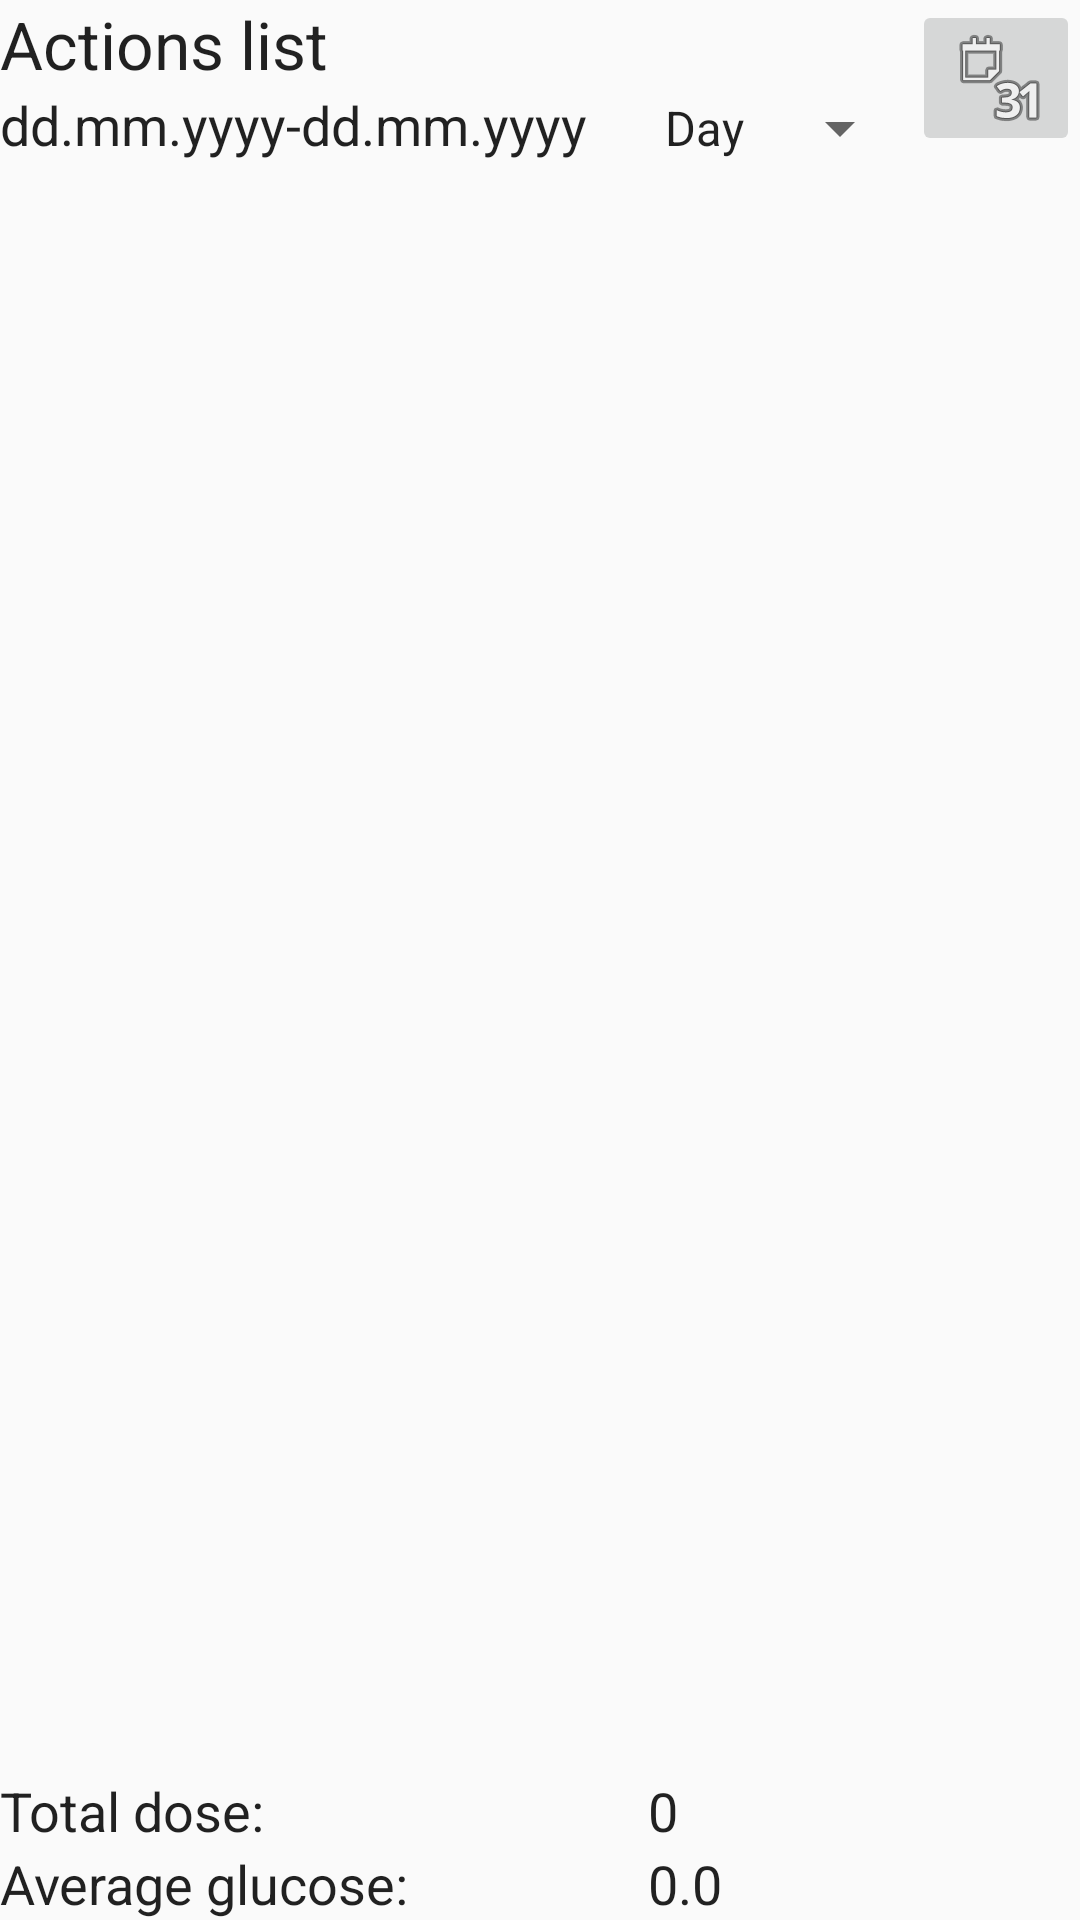

Here is an Android app screen rendered from its layout file. Give the layout XML and the strings, colors and styles it references.
<!-- AndroidManifest.xml: application theme AppTheme.Light -->
<!-- res/layout/content_diary_action.xml -->
<?xml version="1.0" encoding="utf-8"?>
<RelativeLayout xmlns:android="http://schemas.android.com/apk/res/android"
    xmlns:app="http://schemas.android.com/apk/res-auto"
    xmlns:tools="http://schemas.android.com/tools"
    android:layout_width="match_parent"
    android:layout_height="match_parent"
    app:layout_behavior="@string/appbar_scrolling_view_behavior"
    tools:context=".activity.DiaryActionsActivity"
    tools:showIn="@layout/activity_diary_action">

    <LinearLayout xmlns:android="http://schemas.android.com/apk/res/android"
        xmlns:tools="http://schemas.android.com/tools"
        android:layout_width="match_parent"
        android:layout_height="match_parent"
        android:orientation="vertical"
        tools:showIn="@layout/activity_diary_action">


        <LinearLayout
            android:layout_width="match_parent"
            android:layout_height="wrap_content"
            android:orientation="horizontal">

            <LinearLayout
                android:layout_width="wrap_content"
                android:layout_height="wrap_content"
                android:layout_weight="1"
                android:orientation="vertical">

                <LinearLayout
                    android:layout_width="match_parent"
                    android:layout_height="wrap_content"
                    android:orientation="horizontal">

                    <TextView
                        android:id="@+id/textView19"
                        android:layout_width="wrap_content"
                        android:layout_height="wrap_content"
                        android:text="@string/diary_action_label"
                        android:textAppearance="?android:attr/textAppearanceLarge" />

                </LinearLayout>

                <LinearLayout
                    android:layout_width="match_parent"
                    android:layout_height="wrap_content"
                    android:orientation="horizontal">

                    <TextView
                        android:id="@+id/tv_diary_actions_date_from"
                        android:layout_width="wrap_content"
                        android:layout_height="wrap_content"
                        android:text="@string/action_date_text"
                        android:textAppearance="@android:style/TextAppearance.Medium"/>

                    <TextView
                        android:id="@+id/tv_diary_actions_date_into_label"
                        android:layout_width="wrap_content"
                        android:layout_height="wrap_content"
                        android:text="@string/action_date_label_into"
                        android:textAppearance="@android:style/TextAppearance.Medium"/>

                    <TextView
                        android:id="@+id/tv_diary_actions_date_into"
                        android:layout_width="wrap_content"
                        android:layout_height="wrap_content"
                        android:text="@string/action_date_text"
                        android:textAppearance="@android:style/TextAppearance.Medium"/>

                    <Spinner
                        android:id="@+id/sp_actin_period"
                        android:layout_width="wrap_content"
                        android:layout_height="wrap_content"
                        android:dropDownWidth="wrap_content"
                        android:entries="@array/dialog_period_list"
                        android:gravity="end"/>

                </LinearLayout>

            </LinearLayout>

            <LinearLayout
                android:layout_width="wrap_content"
                android:layout_height="match_parent"
                android:gravity="right"
                android:orientation="horizontal">

                <ImageButton
                    android:id="@+id/imageButton"
                    android:layout_width="wrap_content"
                    android:layout_height="wrap_content"
                    android:onClick="showDateSelect"
                    android:src="@android:drawable/ic_menu_month" />
            </LinearLayout>

        </LinearLayout>


        <ListView xmlns:android="http://schemas.android.com/apk/res/android"
            android:id="@+id/lv_diary_action_list"
            android:layout_width="match_parent"
            android:layout_height="match_parent"
            android:layout_weight="1">

        </ListView>


        <LinearLayout
            android:layout_width="match_parent"
            android:layout_height="wrap_content"
            android:orientation="horizontal">

            <TextView
                android:id="@+id/textView17"
                android:layout_width="match_parent"
                android:layout_height="wrap_content"
                android:layout_weight="0.4"
                android:text="@string/injection_total_label"
                android:textAppearance="@android:style/TextAppearance.Medium" />

            <TextView
                android:id="@+id/tv_injection_total_value"
                android:layout_width="match_parent"
                android:layout_height="wrap_content"
                android:layout_weight="0.6"
                android:text="@string/tv_injection_total_value"
                android:textAppearance="@android:style/TextAppearance.Medium" />
        </LinearLayout>

        <LinearLayout
            android:layout_width="match_parent"
            android:layout_height="wrap_content"
            android:orientation="horizontal">

            <TextView
                android:id="@+id/textView18"
                android:layout_width="match_parent"
                android:layout_height="wrap_content"
                android:layout_weight="0.4"
                android:text="@string/average_glucose_label"
                android:textAppearance="@android:style/TextAppearance.Medium" />

            <TextView
                android:id="@+id/tv_average_glucose_value"
                android:layout_width="match_parent"
                android:layout_height="wrap_content"
                android:layout_weight="0.6"
                android:text="@string/tv_average_glucose_value"
                android:textAppearance="@android:style/TextAppearance.Medium" />
        </LinearLayout>


    </LinearLayout>
</RelativeLayout>
<!-- res/layout/activity_diary_action.xml (included above) -->
<?xml version="1.0" encoding="utf-8"?>
<android.support.design.widget.CoordinatorLayout
    xmlns:android="http://schemas.android.com/apk/res/android"
    xmlns:app="http://schemas.android.com/apk/res-auto"
    xmlns:fab="http://schemas.android.com/apk/res-auto"
    xmlns:tools="http://schemas.android.com/tools" android:layout_width="match_parent"
    android:layout_height="match_parent" android:fitsSystemWindows="true"
    tools:context=".activity.DiaryActionsActivity">

    <android.support.design.widget.AppBarLayout android:layout_height="wrap_content"
        android:layout_width="match_parent" android:theme="@style/AppTheme.AppBarOverlay">

        <android.support.v7.widget.Toolbar android:id="@+id/toolbar"
            android:layout_width="match_parent" android:layout_height="?attr/actionBarSize"
            android:background="?attr/colorPrimary" app:popupTheme="@style/AppTheme.PopupOverlay" />

    </android.support.design.widget.AppBarLayout>

    <include layout="@layout/content_diary_action" />

    

    <com.github.clans.fab.FloatingActionMenu
        android:id="@+id/menu_actions_add"
        android:layout_width="match_parent"
        android:layout_height="match_parent"
        android:layout_alignParentBottom="true"
        android:paddingRight="10dp"
        android:paddingBottom="10dp"
        android:paddingLeft="10dp"
        fab:menu_labels_ellipsize="end"
        fab:menu_labels_singleLine="true"

        fab:menu_labels_textColor="@color/fabMenuLabelText"
        fab:menu_labels_colorNormal="@color/fabMenuLabelNormal"
        fab:menu_labels_colorPressed="@color/fabMenuLabelPressed"

        fab:menu_shadowColor="@color/fabMenuShadowColor"
        fab:menu_colorNormal="@color/fabMenuColorNormal"
        fab:menu_colorPressed="@color/fabMenuColorPressed"
        fab:menu_colorRipple="@color/fabMenuColorRipple"

        fab:menu_backgroundColor="@android:color/transparent"

        fab:menu_labels_position="left">
        

        <com.github.clans.fab.FloatingActionButton
            android:id="@+id/fab_inject"
            android:layout_width="wrap_content"
            android:layout_height="wrap_content"
            android:src="@drawable/menu_injection"
            fab:fab_colorNormal="@color/fabButtonNormal"
            fab:fab_size="mini"
            fab:fab_label="@string/menu_event_add_inject" />

        <com.github.clans.fab.FloatingActionButton
            android:id="@+id/fab_eating"
            android:layout_width="wrap_content"
            android:layout_height="wrap_content"
            android:src="@drawable/menu_coffee"
            fab:fab_colorNormal="@color/fabButtonNormal"
            fab:fab_size="mini"
            fab:fab_label="@string/menu_event_add_eating" />

        <com.github.clans.fab.FloatingActionButton
            android:id="@+id/fab_other"
            android:layout_width="wrap_content"
            android:layout_height="wrap_content"
            android:src="@drawable/menu_pencil"
            fab:fab_colorNormal="@color/fabButtonNormal"
            fab:fab_size="mini"
            fab:fab_label="@string/menu_event_add_other" />

        <com.github.clans.fab.FloatingActionButton
            android:id="@+id/fab_pressure"
            android:layout_width="wrap_content"
            android:layout_height="wrap_content"
            android:src="@drawable/menu_heartbeat"
            fab:fab_colorNormal="@color/fabButtonNormal"
            fab:fab_size="mini"
            fab:fab_label="@string/menu_event_add_pressure" />

        <com.github.clans.fab.FloatingActionButton
            android:id="@+id/fab_glucose"
            android:layout_width="wrap_content"
            android:layout_height="wrap_content"
            android:src="@drawable/menu_blooddrop"
            fab:fab_colorNormal="@color/fabButtonBlood"
            fab:fab_size="mini"
            fab:fab_label="@string/menu_event_add_glucose" />

    </com.github.clans.fab.FloatingActionMenu>


</android.support.design.widget.CoordinatorLayout>
<!-- resources referenced by this layout -->
<resources>
  <string-array name="dialog_period_list" translatable="false">
          <item>@string/dialog_period_list_1</item>
          <item>@string/dialog_period_list_2</item>
          <item>@string/dialog_period_list_3</item>
          <item>@string/dialog_period_list_4</item>
      </string-array>
  <color name="fabButtonBlood">#F062ff</color>
  <color name="fabButtonNormal">#e9fff9</color>
  <color name="fabMenuColorNormal">#FFB805</color>
  <color name="fabMenuColorPressed">#F2AB00</color>
  <color name="fabMenuColorRipple">#D99200</color>
  <color name="fabMenuLabelNormal">#c0c0c0</color>
  <color name="fabMenuLabelPressed">#787878</color>
  <color name="fabMenuLabelText">#000000</color>
  <color name="fabMenuShadowColor">#444</color>
  <dimen name="fab_margin">8dp</dimen>
  <!-- drawable menu_blooddrop: png bitmap (drawable-hdpi, 1501 bytes) -->
  <!-- drawable menu_coffee: png bitmap (drawable-hdpi, 2447 bytes) -->
  <!-- drawable menu_heartbeat: png bitmap (drawable-hdpi, 1980 bytes) -->
  <!-- drawable menu_injection: png bitmap (drawable-hdpi, 1935 bytes) -->
  <!-- drawable menu_pencil: png bitmap (drawable-hdpi, 2431 bytes) -->
  <string name="action_date_label_into" translatable="false">-</string>
  <string name="action_date_text" translatable="false">dd.mm.yyyy</string>
  <string name="average_glucose_label">Average glucose:</string>
  <string name="diary_action_label">Actions list</string>
  <string name="injection_total_label">Total dose:</string>
  <string name="menu_event_add_eating">Add meal</string>
  <string name="menu_event_add_glucose">Add glucose</string>
  <string name="menu_event_add_inject">Add inject</string>
  <string name="menu_event_add_other">Add other</string>
  <string name="menu_event_add_pressure">Add pressure</string>
  <string name="tv_average_glucose_value" translatable="false">0.0</string>
  <string name="tv_injection_total_value" translatable="false">0</string>
  <style name="AppTheme.AppBarOverlay" parent="ThemeOverlay.AppCompat.Dark.ActionBar" />
  <style name="AppTheme.PopupOverlay" parent="ThemeOverlay.AppCompat.Light" />
  <style name="AppTheme.Light" parent="Theme.AppCompat.Light">
  
          
          <item name="colorPrimary">@color/primary</item>
          <item name="colorPrimaryDark">@color/primary_dark</item>
          <item name="colorAccent">@color/accent</item>
  
          <item name="colorTextAppearance.Small">#ff00FF</item>
          <item name="colorTextAppearance.Small.Comment">#56e4f0</item>
          <item name="colorTextAppearance.Medium">@android:color/black</item>
          <item name="colorTextAppearance.Medium.Data">#eeff00</item>
  
  
      </style>
  <string name="dialog_period_list_1">Day</string>
  <string name="dialog_period_list_2">Week</string>
  <string name="dialog_period_list_3">Month</string>
  <string name="dialog_period_list_4">Period</string>
  <color name="primary">#5C8AC8</color>
  <color name="primary_dark">#0072BB</color>
  <color name="accent">#E91E63</color>
</resources>
